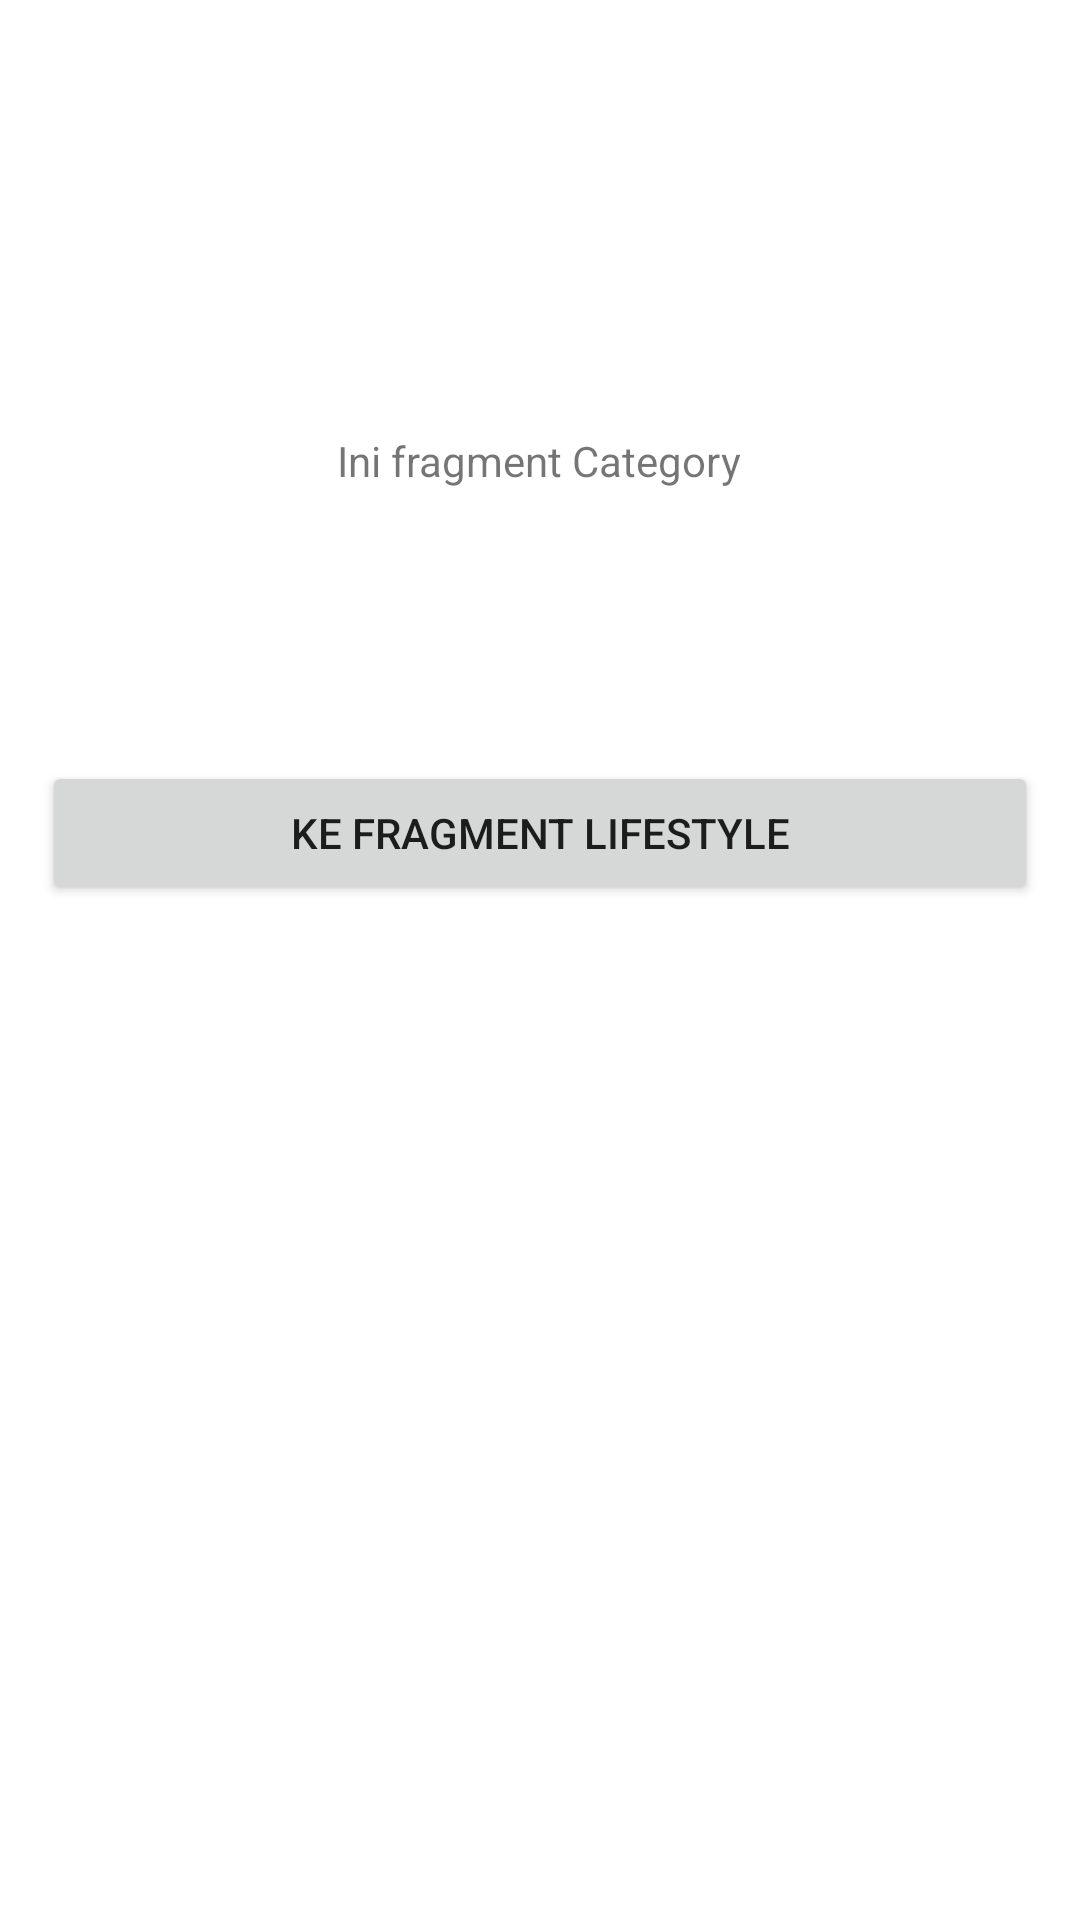

Write the Android layout XML for this screen, with the resource values it uses.
<!-- AndroidManifest.xml: application theme Theme.LatihanNavigationComponent -->
<!-- res/layout/fragment_category.xml -->
<?xml version="1.0" encoding="utf-8"?>
<androidx.constraintlayout.widget.ConstraintLayout xmlns:android="http://schemas.android.com/apk/res/android"
    xmlns:app="http://schemas.android.com/apk/res-auto"
    xmlns:tools="http://schemas.android.com/tools"
    android:layout_width="match_parent"
    android:layout_height="match_parent"
    tools:context=".CategoryFragment">

    <TextView
        android:id="@+id/textView2"
        android:layout_width="wrap_content"
        android:layout_height="wrap_content"
        android:layout_marginTop="144dp"
        android:text="@string/this_category"
        app:layout_constraintEnd_toEndOf="parent"
        app:layout_constraintHorizontal_bias="0.498"
        app:layout_constraintStart_toStartOf="parent"
        app:layout_constraintTop_toTopOf="parent" />

    <Button
        android:id="@+id/button_lifestyle_category"
        android:layout_width="0dp"
        android:layout_height="wrap_content"
        android:layout_marginStart="14dp"
        android:layout_marginEnd="14dp"
        android:text="@string/category_lifestyle"
        app:layout_constraintBottom_toBottomOf="parent"
        app:layout_constraintEnd_toEndOf="parent"
        app:layout_constraintHorizontal_bias="0.0"
        app:layout_constraintStart_toStartOf="parent"
        app:layout_constraintTop_toBottomOf="@+id/img_android"
        app:layout_constraintVertical_bias="0.13" />

    <ImageView
        android:id="@+id/img_android"
        android:layout_width="wrap_content"
        android:layout_height="wrap_content"
        android:layout_marginTop="40dp"
        app:layout_constraintEnd_toEndOf="parent"
        app:layout_constraintHorizontal_bias="0.498"
        app:layout_constraintStart_toStartOf="parent"
        app:layout_constraintTop_toBottomOf="@+id/textView2"
        tools:src="@tools:sample/avatars" />
</androidx.constraintlayout.widget.ConstraintLayout>
<!-- resources referenced by this layout -->
<resources>
  <string name="category_lifestyle">Ke fragment Lifestyle</string>
  <string name="this_category">Ini fragment Category</string>
  <style name="Theme.LatihanNavigationComponent" parent="Theme.MaterialComponents.DayNight.DarkActionBar">
          
          <item name="colorPrimary">@color/purple_500</item>
          <item name="colorPrimaryVariant">@color/purple_700</item>
          <item name="colorOnPrimary">@color/white</item>
          
          <item name="colorSecondary">@color/teal_200</item>
          <item name="colorSecondaryVariant">@color/teal_700</item>
          <item name="colorOnSecondary">@color/black</item>
          
          <item name="android:statusBarColor" tools:targetApi="l">?attr/colorPrimaryVariant</item>
          
      </style>
  <!-- not gathered from this repository: default colours our renderer supplied (Android Studio template values) -->
  <color name="purple_500">#FF6200EE</color>
  <color name="purple_700">#FF3700B3</color>
  <color name="teal_200">#FF03DAC5</color>
  <color name="teal_700">#FF018786</color>
  <color name="black">#FF000000</color>
  <color name="white">#FFFFFFFF</color>
</resources>
